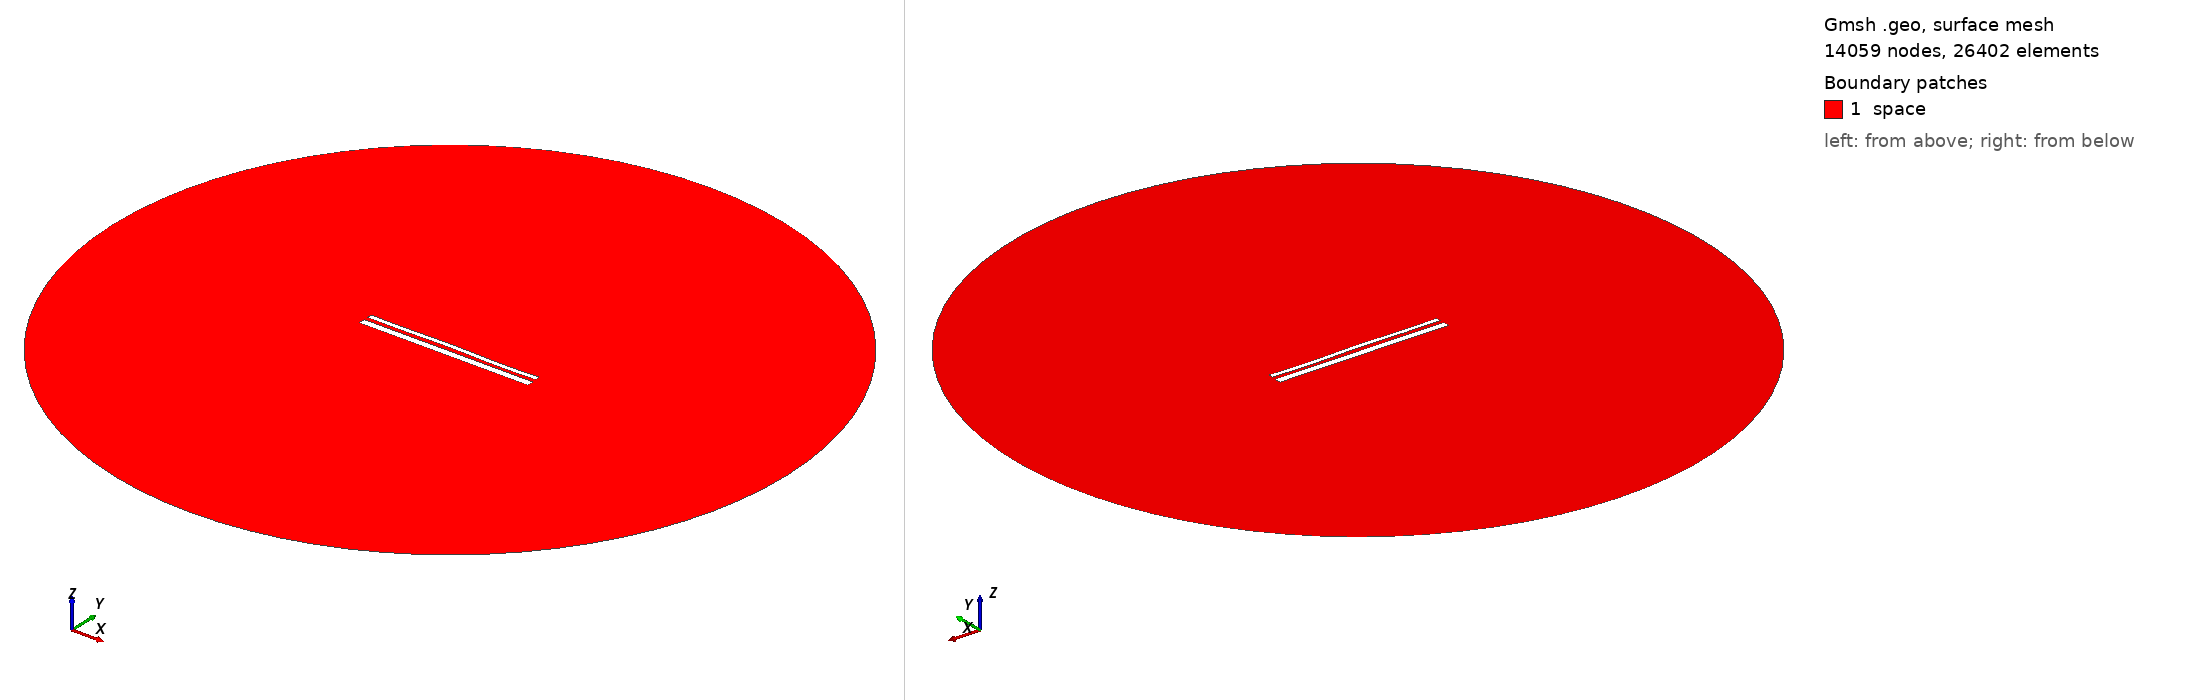

Gmsh geometry script, surface-meshed: 14059 nodes, 26402 surface elements. Boundary patches (legend numbers): 1 space. Left view from above one corner, right view from below the opposite corner. Legend entries are the model's physical surfaces. The drawing asked Gmsh for element sizes between 1% and 20% of the model's largest extent; the script's own settings can give other sizes.

=== 13841.geo (drawn) ===
//---------------------------------------
// Geometry kernel
//---------------------------------------

SetFactory("OpenCASCADE");



//---------------------------------------
// Parameters of the geometry
//---------------------------------------

// Overetch of the upper plate
overetch = 0.5;

// Distance between the plates
distance = 2.0;

// Discretization over the x axis (for the deformation)
nx = 50; 

// Length of the plate
L = 100 - overetch; 

// Number of modes
n = 4; 

// 1st mode coefficient
coeff(1) = -0.15;
beta(1) = 0.596864 * 3.1415926535 / L;

// 2nd mode coefficient
coeff(2) = 0.07499999999999998;
beta(2) = 1.49418 * 3.1415926535 / L;

// 3rd mode coefficient
coeff(3) = 0.07499999999999998;
beta(3) = 2.50025 * 3.1415926535 / L;

// 4th mode coefficient
coeff(4) = -0.15;
beta(4) = 3.49999 * 3.1415926535 / L;



//---------------------------------------
// Upper plate (deformed rectangle)
//---------------------------------------

// Coordiantes of the upper plate
xmin = -50;
xmax = 50 - overetch;

// Height of the upper plate
yheight = 4 - 2 * overetch;

// Indexes of the points
UpperID[] = {};
LowerID[] = {};
LeftID[] = {};
RightID[] = {};

// Point index
p = 1;

// Horizontal edges
For i In {1:nx}
    x = xmin + (i-1)*(xmax - xmin)/(nx-1);

    y_bottom = distance / 2 + overetch;
    For j In {1:n}
        C = (Cosh(beta(j)*L) + Cos(beta(j)*L)) / (Sinh(beta(j)*L) + Sin(beta(j)*L));
        y_bottom  = y_bottom + coeff(j) * (Cosh(beta(j)*(x+50)) - Cos(beta(j)*(x+50)) - C * (Sinh(beta(j)*(x+50)) - Sin(beta(j)*(x+50))));
    EndFor

    y_top = y_bottom + yheight;

    Point(p) = {x, y_top, 0, 1.0};
    UpperID[i] = p;
    p = p + 1;

    Point(p) = {x, y_bottom, 0, 1.0};
    LowerID[i] = p;
    p = p + 1;
EndFor

// Create point lists
UpperPts[] = {}; LowerPts[] = {};
For i In {1:nx}
  UpperPts[] += {UpperID[i]};
  LowerPts[] += {LowerID[i]};
EndFor

// Build splines
Spline(1) = {UpperPts[]};
Spline(2) = {LowerPts[]};
Line(3) = {LowerPts[nx-1], UpperPts[nx-1]};
Line(4) = {LowerPts[0], UpperPts[0]};

// Build the plane surface
Curve Loop(1) = {2, 3, -1, -4};
Plane Surface(1) = {1};



//---------------------------------------
// Lower plate (rectangle)
//---------------------------------------

// Vertices
Point(1001) = {-50, -1, 0, 1.0};
Point(1002) = { 50, -1, 0, 1.0};
Point(1003) = { 50,  -5, 0, 1.0};
Point(1004) = {-50,  -5, 0, 1.0};

// Edges
Line(5) = {1001, 1002};
Line(6) = {1002, 1003};
Line(7) = {1003, 1004};
Line(8) = {1004, 1001};

// Plane surface
Line Loop(2) = {5, 6, 7, 8};
Plane Surface(2) = {2}; 



//---------------------------------------
// Outer (fictious) boundary
//---------------------------------------

// Points
Point(1005) = {0, 0, 0};       // Center
Point(1006) = {200, 0, 0};     // Start point
Point(1007) = {0, 200, 0};     // 90 degrees
Point(1008) = {-200, 0, 0};    // 180 degrees
Point(1009) = {0, -200, 0};    // 270 degrees

// Circle arcs (each needs start, center, end)
Circle(9) = {1006, 1005, 1007};
Circle(10) = {1007, 1005, 1008};
Circle(11) = {1008, 1005, 1009};
Circle(12) = {1009, 1005, 1006};

// Plane surface for the entire domain
Curve Loop(3) = {9, 10, 11, 12};
Surface(3) = {3};

// Subtract the plates from the whole domain to obtain the actual domain where we want to solve the equations
BooleanDifference{ Surface{3}; Delete; }{ Surface{1}; Surface{2}; Delete; }




//---------------------------------------
// Transfinite Lines/Curves
//---------------------------------------

// Set the number of points on the boundaries
r = 7;

// Plates
Transfinite Curve {1, 2} = 50*r Using Progression 1;
Transfinite Curve {3, 4} = 2*r Using Progression 1;
Transfinite Line {5, 7} = 50*r Using Progression 1;
Transfinite Line {6, 8} = 2*r Using Progression 1;

// Outer boundary
Transfinite Line {9, 10, 11, 12} = 20 Using Progression 1;



//---------------------------------------
// Physical groups
//---------------------------------------                

// Physical curves (boundaries)
Physical Line("force_segment", 10) = {2};
Physical Line("upper_plate", 11) = {1, 3, 4};
Physical Line("lower_plate", 12) = {5, 6, 7, 8};
Physical Line("boundary", 20) = {9, 10, 11, 12};

// Physical Surfaces
Physical Surface("space", 30) = {3};



//---------------------------------------
// 6. Generate the Mesh
//---------------------------------------

// 2D mesh generation
Mesh 2;
